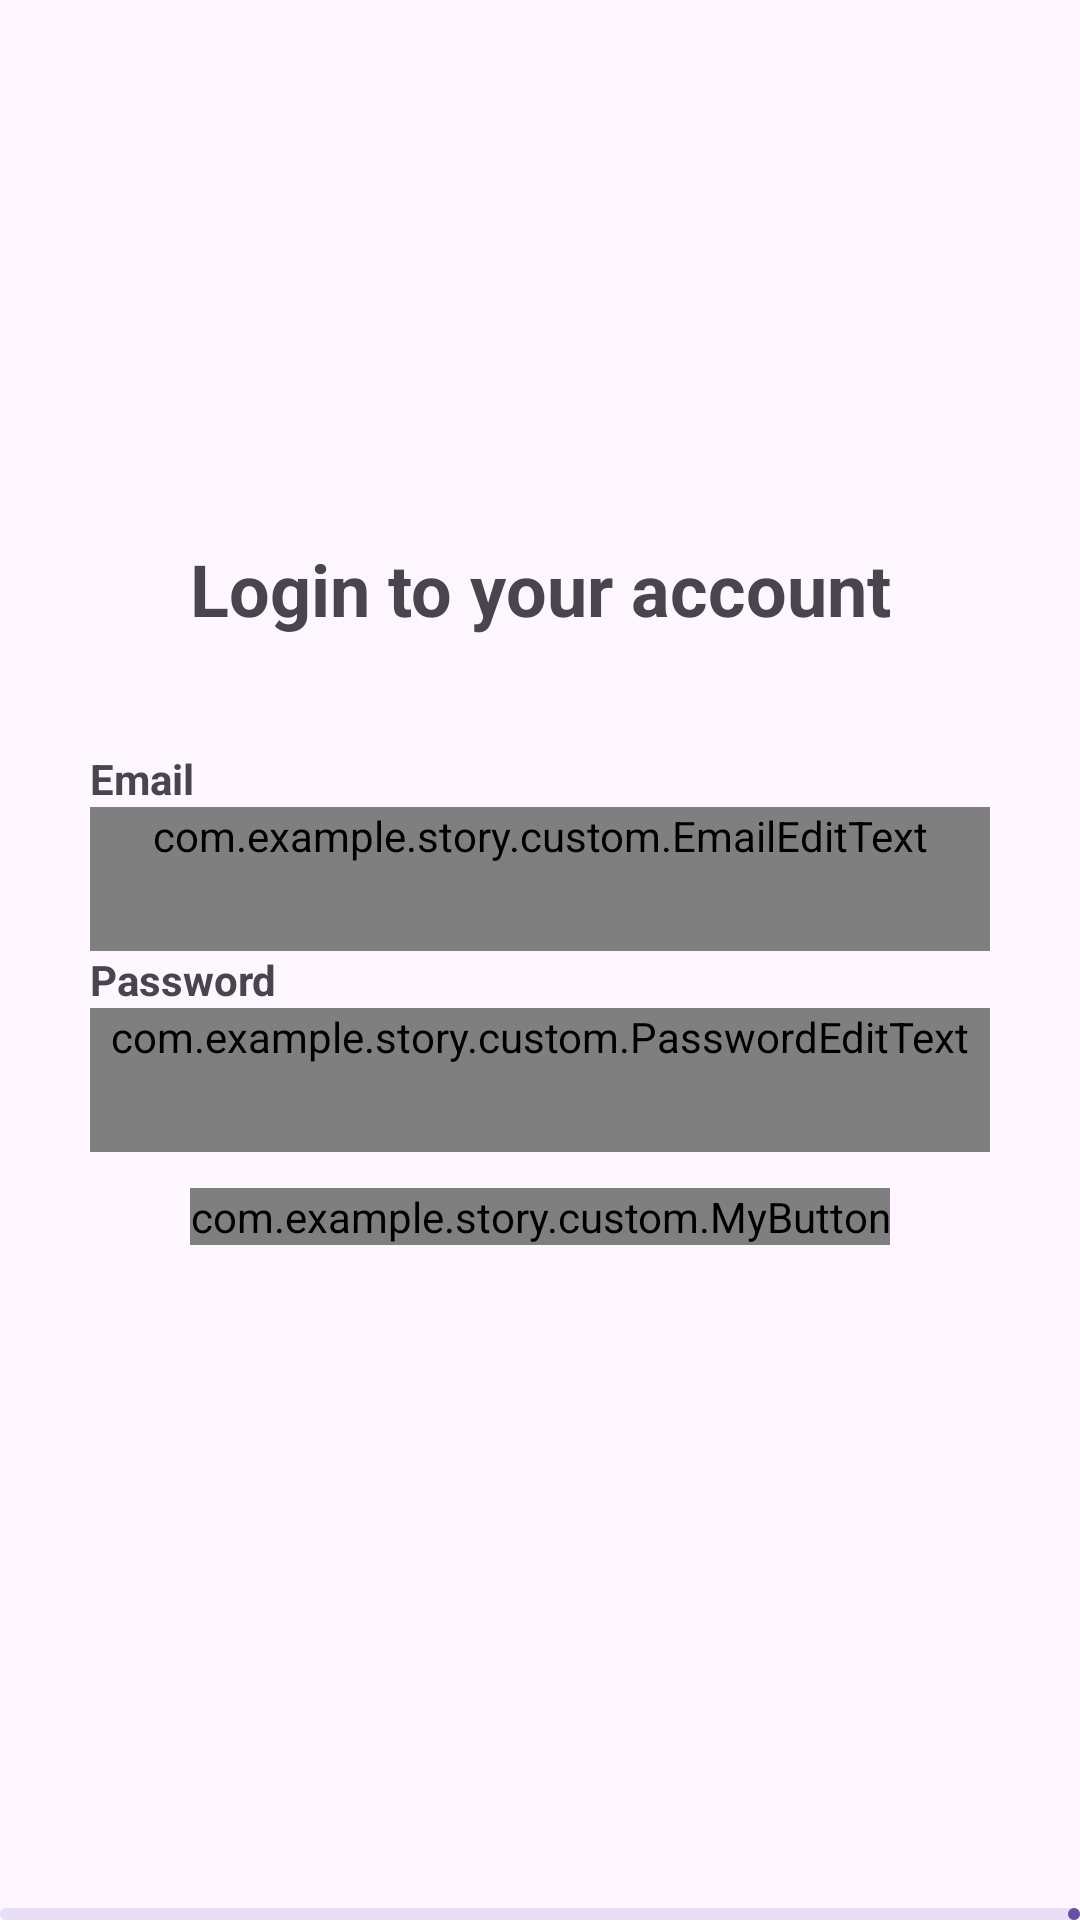

This screen was rendered from an Android layout file. Write that file and the resources it references.
<!-- AndroidManifest.xml: application theme Theme.Story -->
<!-- res/layout/fragment_login.xml -->
<?xml version="1.0" encoding="utf-8"?>
<FrameLayout xmlns:android="http://schemas.android.com/apk/res/android"
    xmlns:app="http://schemas.android.com/apk/res-auto"
    xmlns:tools="http://schemas.android.com/tools"
    android:layout_width="match_parent"
    android:layout_height="match_parent"
    tools:context=".login.LoginFragment">

    <androidx.constraintlayout.widget.ConstraintLayout
        android:layout_width="match_parent"
        android:layout_height="match_parent">

        <TextView
            android:id="@+id/title"
            android:layout_width="wrap_content"
            android:layout_height="wrap_content"
            android:layout_marginTop="180dp"
            android:text="@string/login_title"
            android:textSize="24sp"
            android:textStyle="bold"
            app:layout_constraintEnd_toEndOf="parent"
            app:layout_constraintStart_toStartOf="parent"
            app:layout_constraintTop_toTopOf="parent" />

        <TextView
            android:id="@+id/email_title"
            android:layout_width="wrap_content"
            android:layout_height="wrap_content"
            android:layout_marginTop="250dp"
            android:text="@string/email"
            android:textStyle="bold"
            app:layout_constraintStart_toStartOf="@+id/email"
            app:layout_constraintTop_toTopOf="parent" />

        <com.example.story.custom.EmailEditText
            android:id="@+id/email"
            android:layout_width="300dp"
            android:layout_height="wrap_content"
            android:minHeight="48dp"
            app:layout_constraintEnd_toEndOf="parent"
            app:layout_constraintStart_toStartOf="parent"
            app:layout_constraintTop_toBottomOf="@+id/email_title" />

        <TextView
            android:id="@+id/password_title"
            android:layout_width="wrap_content"
            android:layout_height="wrap_content"
            android:text="@string/password"
            android:textStyle="bold"
            app:layout_constraintStart_toStartOf="@+id/email"
            app:layout_constraintTop_toBottomOf="@+id/email" />

        <com.example.story.custom.PasswordEditText
            android:id="@+id/password"
            android:layout_width="300dp"
            android:layout_height="wrap_content"
            android:minHeight="48dp"
            app:layout_constraintEnd_toEndOf="parent"
            app:layout_constraintStart_toStartOf="parent"
            app:layout_constraintTop_toBottomOf="@+id/password_title" />

        <com.example.story.custom.MyButton
            android:id="@+id/button_login"
            android:layout_width="wrap_content"
            android:layout_height="wrap_content"
            android:layout_marginTop="12dp"
            android:text="@string/login"
            android:textStyle="bold"
            app:layout_constraintEnd_toEndOf="parent"
            app:layout_constraintStart_toStartOf="parent"
            app:layout_constraintTop_toBottomOf="@+id/password" />

        <com.google.android.material.progressindicator.LinearProgressIndicator
            android:id="@+id/progressbar"
            android:layout_width="match_parent"
            android:layout_height="wrap_content"
            app:layout_constraintBottom_toBottomOf="parent"
            app:layout_constraintEnd_toEndOf="parent"
            app:layout_constraintStart_toStartOf="parent" />
    </androidx.constraintlayout.widget.ConstraintLayout>

</FrameLayout>
<!-- resources referenced by this layout -->
<resources>
  <string name="email">Email</string>
  <string name="login">Login</string>
  <string name="login_title">Login to your account</string>
  <string name="password">Password</string>
  <style name="Theme.Story" parent="Base.Theme.Story" />
  <style name="Base.Theme.Story" parent="Theme.Material3.DayNight.NoActionBar">
          <item name="android:windowActivityTransitions">true</item>
          <item name="android:windowEnterTransition">@android:transition/explode</item>
          <item name="android:windowExitTransition">@android:transition/explode</item>
          
          
      </style>
</resources>
